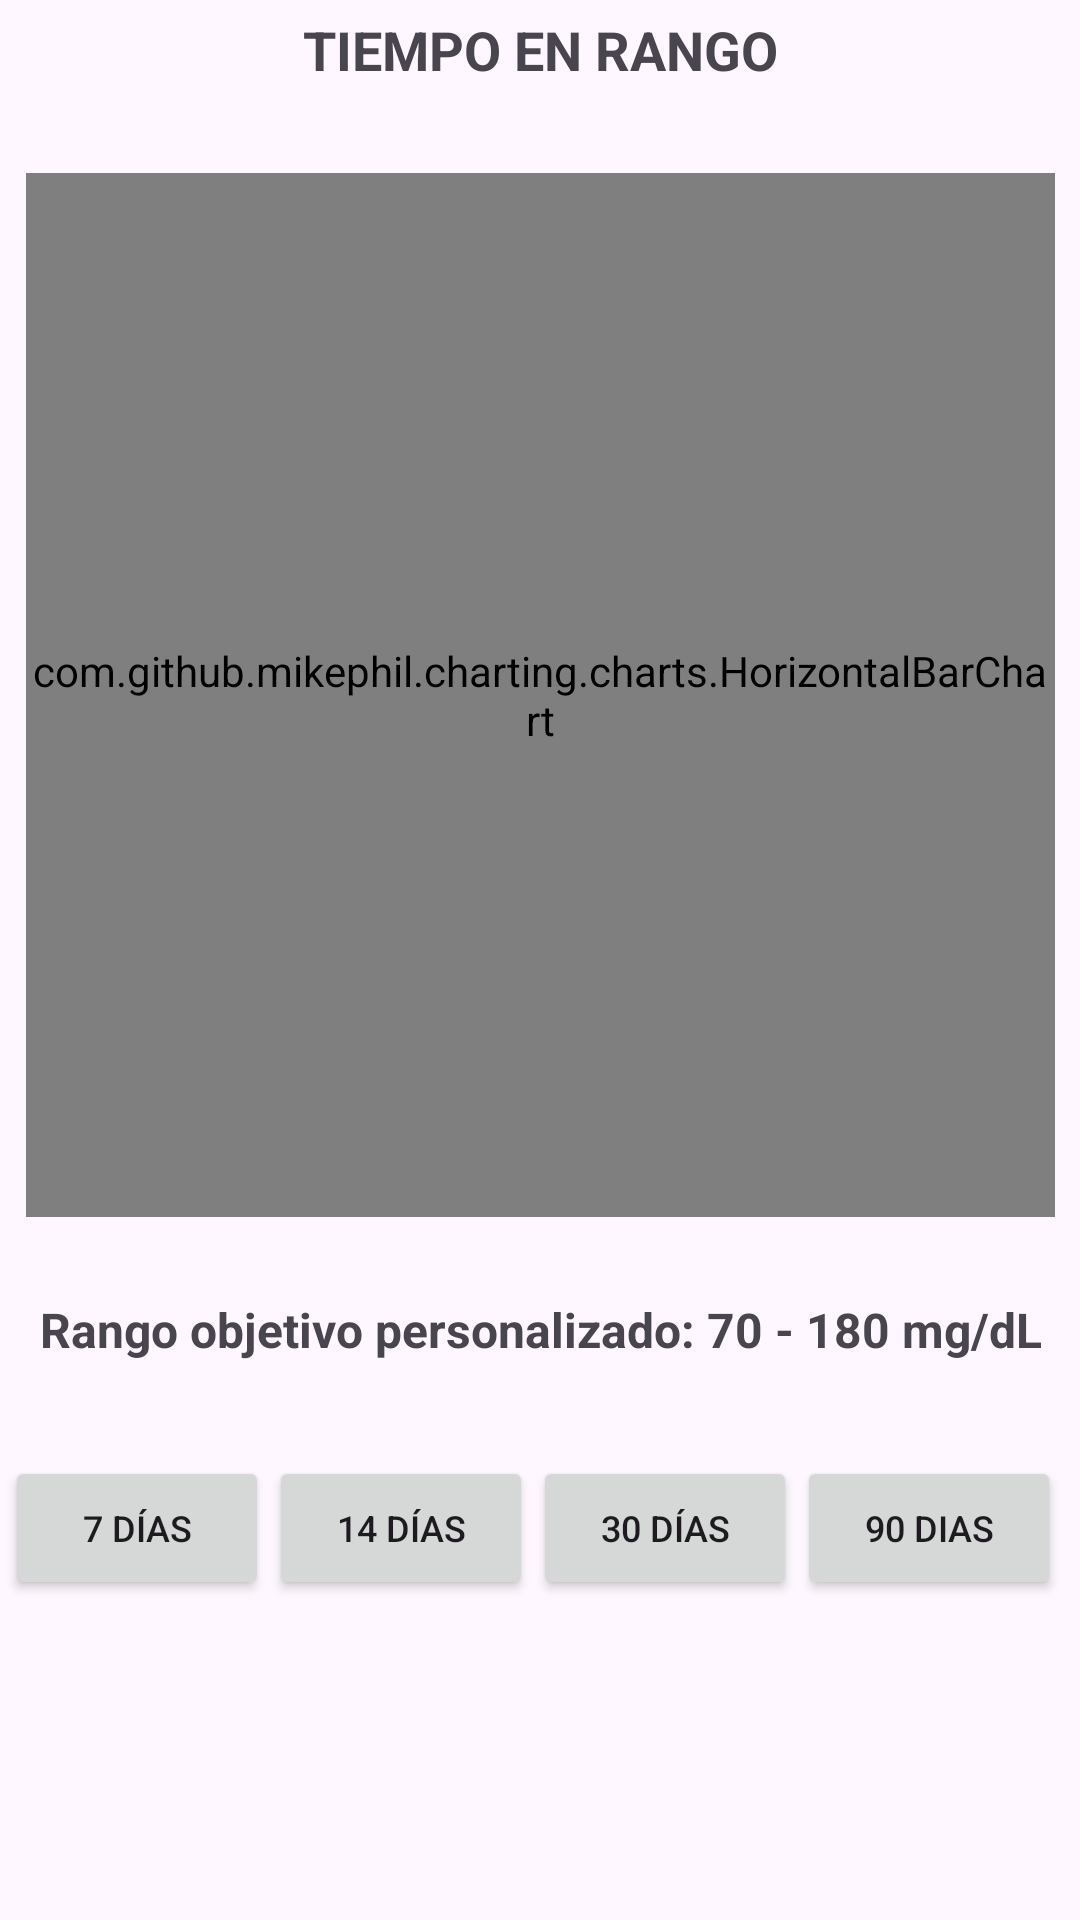

Layout XML and referenced resources for this Android screen:
<!-- AndroidManifest.xml: application theme Theme.TFG -->
<!-- res/layout/fragment_tiempo_rango_p.xml -->
<?xml version="1.0" encoding="utf-8"?>
<FrameLayout xmlns:android="http://schemas.android.com/apk/res/android"
    xmlns:tools="http://schemas.android.com/tools"
    android:layout_width="match_parent"
    android:layout_height="match_parent"
    xmlns:app="http://schemas.android.com/apk/res-auto"
    tools:context=".paciente.informesP.TiempoRangoP">
    <androidx.constraintlayout.widget.ConstraintLayout
        android:layout_width="match_parent"
        android:layout_height="match_parent">


        <TextView
            android:id="@+id/tvTitulo"
            android:layout_width="0dp"
            android:layout_height="wrap_content"
            android:gravity="center"
            android:text="TIEMPO EN RANGO"
            android:textSize="18sp"
            android:textStyle="bold"
            app:layout_constraintBottom_toBottomOf="parent"
            app:layout_constraintEnd_toEndOf="parent"
            app:layout_constraintHorizontal_bias="0.0"
            app:layout_constraintStart_toStartOf="parent"
            app:layout_constraintTop_toTopOf="parent"
            app:layout_constraintVertical_bias="0.007" />

        

        <com.github.mikephil.charting.charts.HorizontalBarChart
            android:id="@+id/barChart"
            android:layout_width="343dp"
            android:layout_height="348dp"
            android:layout_marginTop="8dp"
            app:layout_constraintBottom_toBottomOf="parent"
            app:layout_constraintEnd_toEndOf="parent"
            app:layout_constraintStart_toStartOf="parent"
            app:layout_constraintTop_toBottomOf="@+id/tvTitulo"
            app:layout_constraintVertical_bias="0.082" />

        <TextView
            android:id="@+id/tvPromedio"
            android:layout_width="0dp"
            android:layout_height="wrap_content"
            android:gravity="center"
            android:text="Rango objetivo personalizado: 70 - 180 mg/dL"
            android:textSize="16sp"
            android:textStyle="bold"
            app:layout_constraintBottom_toBottomOf="parent"
            app:layout_constraintEnd_toEndOf="parent"
            app:layout_constraintHorizontal_bias="0.0"
            app:layout_constraintStart_toStartOf="parent"
            app:layout_constraintTop_toBottomOf="@id/barChart"
            app:layout_constraintVertical_bias="0.125" />

        <LinearLayout
            android:id="@+id/rangoBotones"
            android:layout_width="369dp"
            android:layout_height="64dp"
            android:layout_marginTop="8dp"
            android:gravity="center"
            android:orientation="horizontal"
            app:layout_constraintBottom_toBottomOf="parent"
            app:layout_constraintEnd_toEndOf="parent"
            app:layout_constraintHorizontal_bias="0.809"
            app:layout_constraintStart_toStartOf="parent"
            app:layout_constraintTop_toBottomOf="@+id/tvPromedio"
            app:layout_constraintVertical_bias="0.134">


            <Button
                android:id="@+id/btn7dias"
                android:layout_width="wrap_content"
                android:layout_height="wrap_content"
                android:text="7 DÍAS"
                android:textSize="12dp" />

            <Button
                android:id="@+id/btn14dias"
                android:layout_width="wrap_content"
                android:layout_height="wrap_content"
                android:text="14 DÍAS"
                android:textSize="12dp" />

            <Button
                android:id="@+id/btn30dias"
                android:layout_width="wrap_content"
                android:layout_height="wrap_content"
                android:text="30 DÍAS"
                android:textSize="12dp" />

            <Button
                android:id="@+id/btn90dias"
                android:layout_width="wrap_content"
                android:layout_height="wrap_content"
                android:text="90 DIAS"
                android:textSize="12dp" />
        </LinearLayout>


    </androidx.constraintlayout.widget.ConstraintLayout>
</FrameLayout>
<!-- resources referenced by this layout -->
<resources>
  <style name="Theme.TFG" parent="Base.Theme.TFG" />
  <style name="Base.Theme.TFG" parent="Theme.Material3.DayNight.NoActionBar">
          <item name="colorPrimary">@color/lavender</item>
          <item name="colorPrimaryVariant">@color/lavender</item>
          <item name="colorOnPrimary">@color/white</item>
          
          <item name="colorSecondary">@color/teal_200</item>
          <item name="colorSecondaryVariant">@color/teal_700</item>
          <item name="colorOnSecondary">@color/black</item>
          
          <item name="android:statusBarColor">@color/colorBackground</item>
          
      </style>
  <color name="lavender">#8692f7</color>
  <color name="white">#FFFFFFFF</color>
  <color name="teal_200">#FF03DAC5</color>
  <color name="teal_700">#FF018786</color>
  <color name="black">#FF000000</color>
  <color name="colorBackground">#FFFFFF</color>
</resources>
